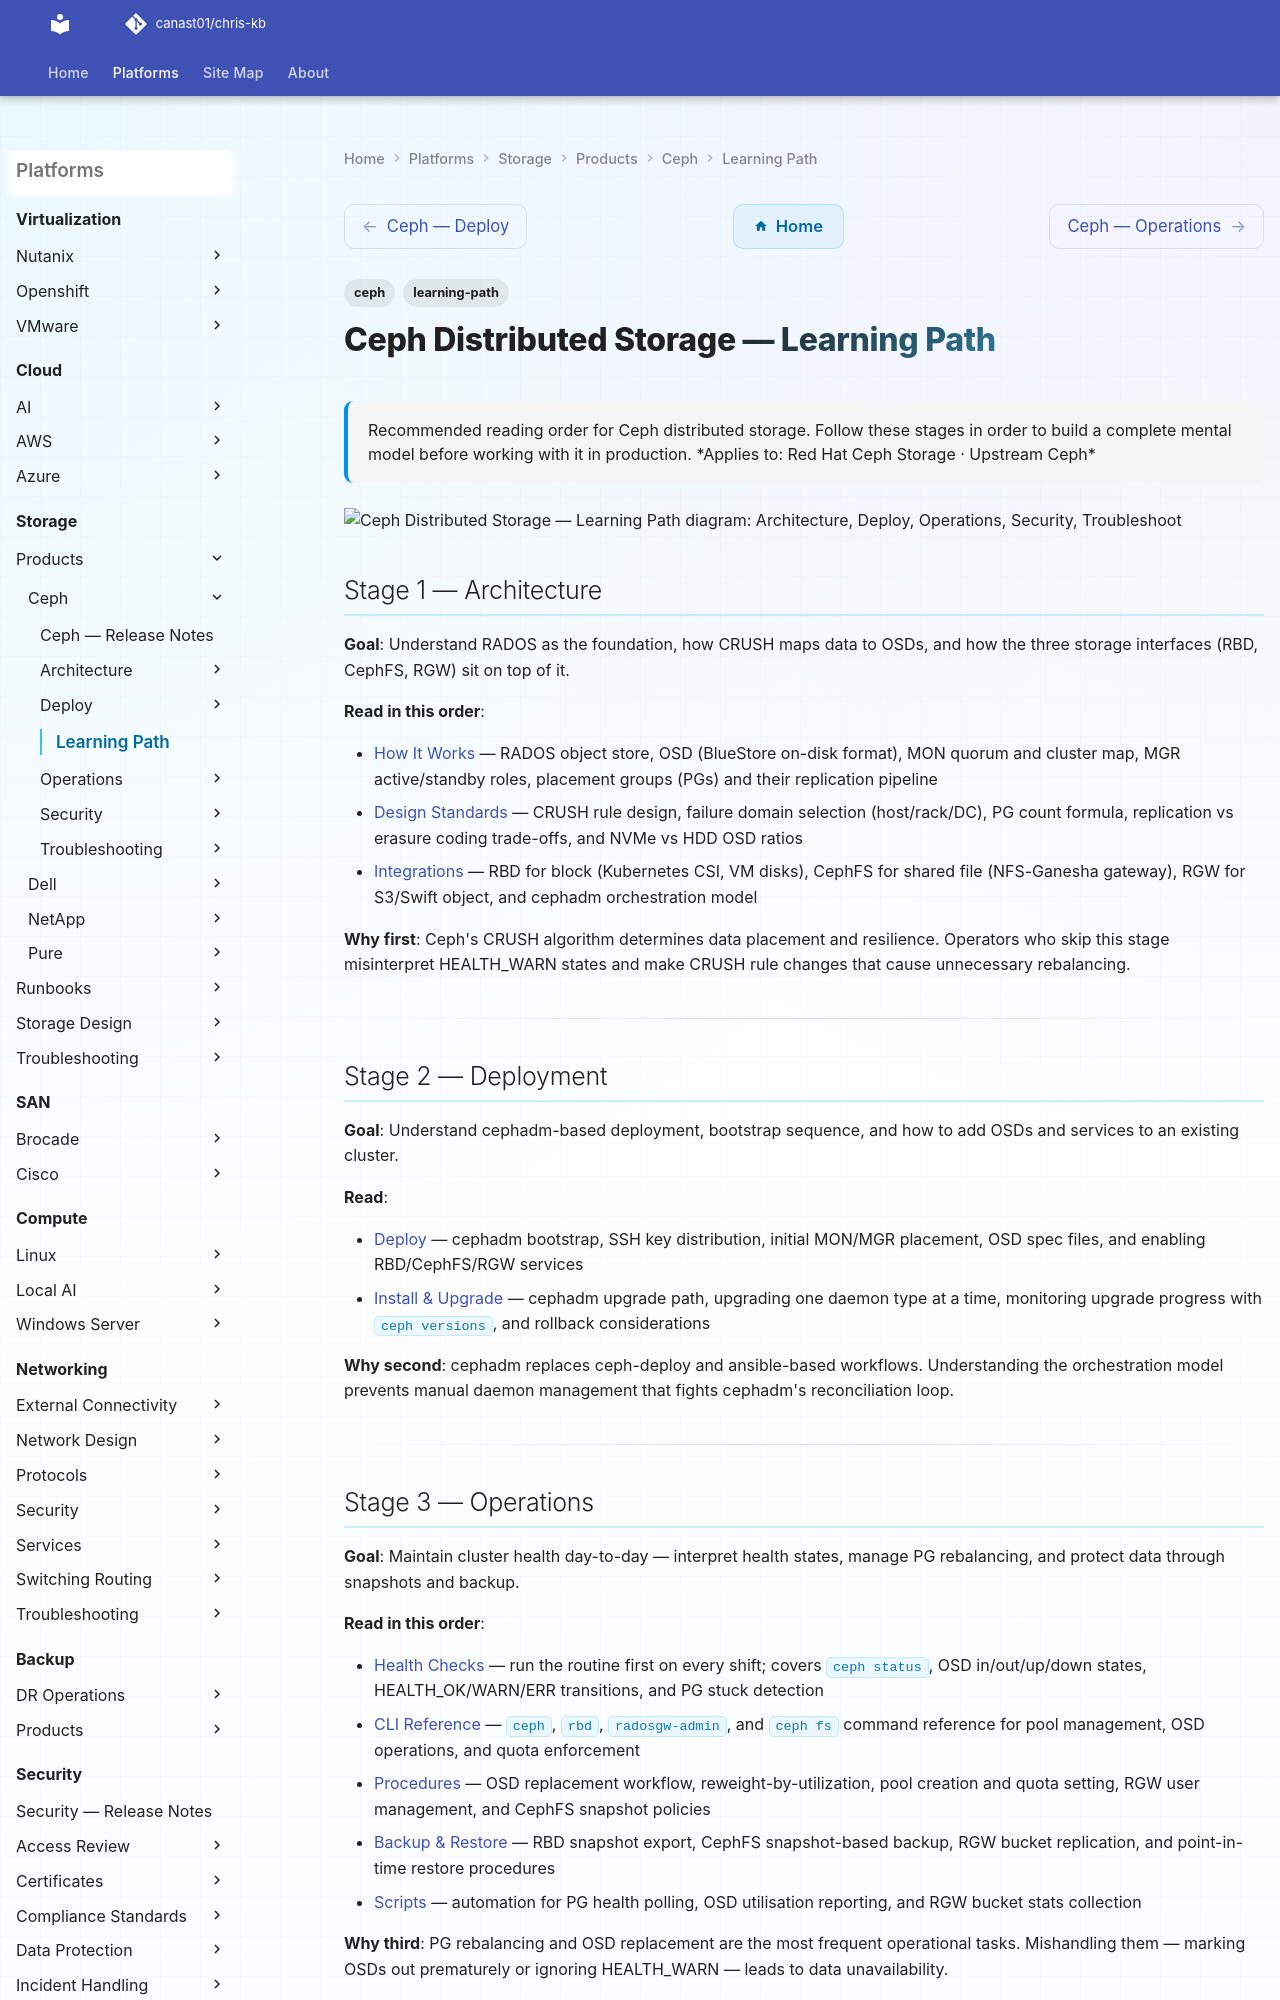

repository: canast01/chris-kb · page: storage/products/ceph/learning-path/index.html · generator: mkdocs

---
tags:
  - ceph
  - learning-path
description: "Recommended reading order for Ceph distributed storage. Follow these stages in order to build a complete mental model before working with it in production."
---
# Ceph Distributed Storage — Learning Path

<div class="kb-summary">
Recommended reading order for Ceph distributed storage. Follow these stages in order to build a complete mental model before working with it in production.

*Applies to: Red Hat Ceph Storage · Upstream Ceph*
</div>

```d2
direction: right

S1: "Architecture" {shape: rectangle}
S2: "Deploy" {shape: rectangle}
S3: "Operations" {shape: rectangle}
S4: "Security" {shape: rectangle}
S5: "Troubleshoot" {shape: rectangle}

S1 -> S2
S2 -> S3
S3 -> S4
S4 -> S5
```

## Stage 1 — Architecture

**Goal**: Understand RADOS as the foundation, how CRUSH maps data to OSDs, and how the three storage interfaces (RBD, CephFS, RGW) sit on top of it.

**Read in this order**:

- [How It Works](../architecture/how-it-works/) — RADOS object store, OSD (BlueStore on-disk format), MON quorum and cluster map, MGR active/standby roles, placement groups (PGs) and their replication pipeline
- [Design Standards](../architecture/design-standards/) — CRUSH rule design, failure domain selection (host/rack/DC), PG count formula, replication vs erasure coding trade-offs, and NVMe vs HDD OSD ratios
- [Integrations](../architecture/integrations/) — RBD for block (Kubernetes CSI, VM disks), CephFS for shared file (NFS-Ganesha gateway), RGW for S3/Swift object, and cephadm orchestration model

**Why first**: Ceph's CRUSH algorithm determines data placement and resilience. Operators who skip this stage misinterpret HEALTH_WARN states and make CRUSH rule changes that cause unnecessary rebalancing.

---

## Stage 2 — Deployment

**Goal**: Understand cephadm-based deployment, bootstrap sequence, and how to add OSDs and services to an existing cluster.

**Read**:

- [Deploy](../deploy/) — cephadm bootstrap, SSH key distribution, initial MON/MGR placement, OSD spec files, and enabling RBD/CephFS/RGW services
- [Install & Upgrade](../operations/install-upgrade/) — cephadm upgrade path, upgrading one daemon type at a time, monitoring upgrade progress with `ceph versions`, and rollback considerations

**Why second**: cephadm replaces ceph-deploy and ansible-based workflows. Understanding the orchestration model prevents manual daemon management that fights cephadm's reconciliation loop.

---
